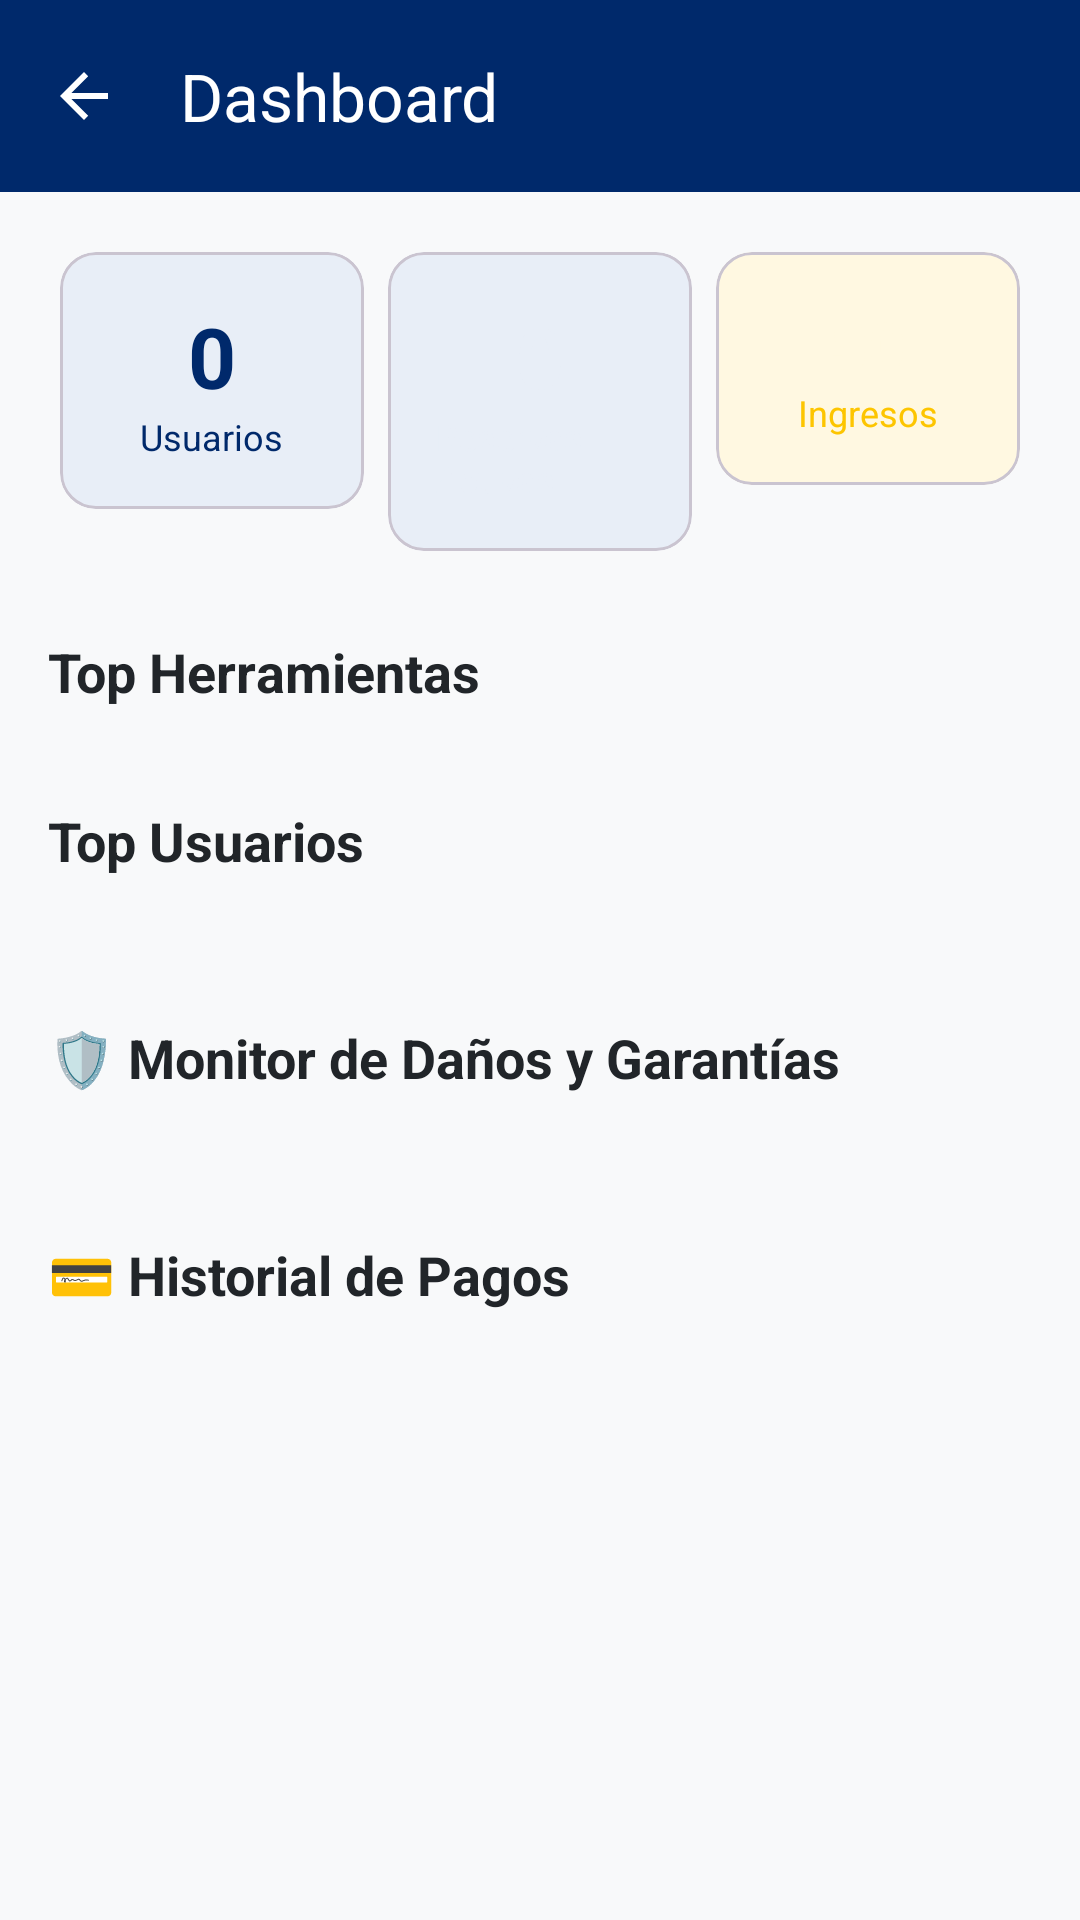

This screen was rendered from an Android layout file. Write that file and the resources it references.
<!-- AndroidManifest.xml: application theme Theme.ConstrurrentaMobile -->
<!-- res/layout/activity_admin_reports.xml -->
<?xml version="1.0" encoding="utf-8"?>
<LinearLayout xmlns:android="http://schemas.android.com/apk/res/android"
    xmlns:app="http://schemas.android.com/apk/res-auto"
    android:layout_width="match_parent"
    android:layout_height="match_parent"
    android:orientation="vertical"
    android:background="?android:attr/windowBackground">

    <com.google.android.material.appbar.MaterialToolbar
        android:id="@+id/toolbar"
        android:layout_width="match_parent"
        android:layout_height="?attr/actionBarSize"
        android:background="?attr/colorPrimary"
        app:title="Dashboard"
        app:titleTextColor="?attr/colorOnPrimary"
        app:navigationIcon="?attr/homeAsUpIndicator"
        app:navigationIconTint="?attr/colorOnPrimary" />

    <ScrollView
        android:layout_width="match_parent"
        android:layout_height="match_parent">

        <LinearLayout
            android:layout_width="match_parent"
            android:layout_height="wrap_content"
            android:orientation="vertical"
            android:padding="16dp">

            
            <LinearLayout
                android:layout_width="match_parent"
                android:layout_height="wrap_content"
                android:orientation="horizontal"
                android:baselineAligned="false">

                <com.google.android.material.card.MaterialCardView
                    android:layout_width="0dp"
                    android:layout_height="wrap_content"
                    android:layout_weight="1"
                    android:layout_margin="4dp"
                    app:cardCornerRadius="12dp"
                    app:cardBackgroundColor="@color/primaryTintLight">

                    <LinearLayout
                        android:layout_width="match_parent"
                        android:layout_height="wrap_content"
                        android:orientation="vertical"
                        android:padding="16dp"
                        android:gravity="center">

                        <TextView
                            android:id="@+id/tvTotalUsers"
                            android:layout_width="wrap_content"
                            android:layout_height="wrap_content"
                            android:text="0"
                            android:textSize="28sp"
                            android:textStyle="bold"
                            android:textColor="?attr/colorPrimary" />

                        <TextView
                            android:layout_width="wrap_content"
                            android:layout_height="wrap_content"
                            android:text="Usuarios"
                            android:textSize="12sp"
                            android:textColor="?attr/colorPrimary" />
                    </LinearLayout>
                </com.google.android.material.card.MaterialCardView>

                <com.google.android.material.card.MaterialCardView
                    android:layout_width="0dp"
                    android:layout_height="wrap_content"
                    android:layout_weight="1"
                    android:layout_margin="4dp"
                    app:cardCornerRadius="12dp"
                    app:cardBackgroundColor="@color/primaryTintLight">

                    <LinearLayout
                        android:layout_width="match_parent"
                        android:layout_height="wrap_content"
                        android:orientation="vertical"
                        android:padding="16dp"
                        android:gravity="center">

                        <TextView
                            android:id="@+id/tvActiveBookings"
                            android:layout_width="wrap_content"
                            android:layout_height="wrap_content"
                            android:text="0"
                            android:textSize="28sp"
                            android:textStyle="bold"
                            android:textColor="?attr/colorPrimaryContainer" />

                        <TextView
                            android:layout_width="wrap_content"
                            android:layout_height="wrap_content"
                            android:text="Reservas Activas"
                            android:textSize="12sp"
                            android:textColor="?attr/colorPrimaryContainer" />
                    </LinearLayout>
                </com.google.android.material.card.MaterialCardView>

                <com.google.android.material.card.MaterialCardView
                    android:layout_width="0dp"
                    android:layout_height="wrap_content"
                    android:layout_weight="1"
                    android:layout_margin="4dp"
                    app:cardCornerRadius="12dp"
                    app:cardBackgroundColor="@color/secondaryTintLight">

                    <LinearLayout
                        android:layout_width="match_parent"
                        android:layout_height="wrap_content"
                        android:orientation="vertical"
                        android:padding="16dp"
                        android:gravity="center">

                        <TextView
                            android:id="@+id/tvTotalRevenue"
                            android:layout_width="wrap_content"
                            android:layout_height="wrap_content"
                            android:text="$0"
                            android:textSize="22sp"
                            android:textStyle="bold"
                            android:textColor="?attr/colorSecondaryContainer" />

                        <TextView
                            android:layout_width="wrap_content"
                            android:layout_height="wrap_content"
                            android:text="Ingresos"
                            android:textSize="12sp"
                            android:textColor="?attr/colorSecondary" />
                    </LinearLayout>
                </com.google.android.material.card.MaterialCardView>
            </LinearLayout>

            
            <TextView
                android:layout_width="match_parent"
                android:layout_height="wrap_content"
                android:layout_marginTop="24dp"
                android:text="Top Herramientas"
                android:textSize="18sp"
                android:textStyle="bold"
                android:textColor="?attr/colorOnSurface" />

            <androidx.recyclerview.widget.RecyclerView
                android:id="@+id/rvTopTools"
                android:layout_width="match_parent"
                android:layout_height="wrap_content"
                android:layout_marginTop="8dp"
                android:nestedScrollingEnabled="false" />

            
            <TextView
                android:layout_width="match_parent"
                android:layout_height="wrap_content"
                android:layout_marginTop="24dp"
                android:text="Top Usuarios"
                android:textSize="18sp"
                android:textStyle="bold"
                android:textColor="?attr/colorOnSurface" />

            <androidx.recyclerview.widget.RecyclerView
                android:id="@+id/rvTopUsers"
                android:layout_width="match_parent"
                android:layout_height="wrap_content"
                android:layout_marginTop="8dp"
                android:layout_marginBottom="16dp"
                android:nestedScrollingEnabled="false" />

            
            <TextView
                android:layout_width="match_parent"
                android:layout_height="wrap_content"
                android:layout_marginTop="24dp"
                android:text="🛡️ Monitor de Daños y Garantías"
                android:textSize="18sp"
                android:textStyle="bold"
                android:textColor="?attr/colorOnSurface" />

            <androidx.recyclerview.widget.RecyclerView
                android:id="@+id/rvDamageReports"
                android:layout_width="match_parent"
                android:layout_height="wrap_content"
                android:layout_marginTop="8dp"
                android:layout_marginBottom="16dp"
                android:nestedScrollingEnabled="false" />

            
            <TextView
                android:layout_width="match_parent"
                android:layout_height="wrap_content"
                android:layout_marginTop="24dp"
                android:text="💳 Historial de Pagos"
                android:textSize="18sp"
                android:textStyle="bold"
                android:textColor="?attr/colorOnSurface" />

            <androidx.recyclerview.widget.RecyclerView
                android:id="@+id/rvPayments"
                android:layout_width="match_parent"
                android:layout_height="wrap_content"
                android:layout_marginTop="8dp"
                android:layout_marginBottom="32dp"
                android:nestedScrollingEnabled="false" />

            <ProgressBar
                android:id="@+id/progressBar"
                android:layout_width="wrap_content"
                android:layout_height="wrap_content"
                android:layout_gravity="center_horizontal"
                android:visibility="gone" />
        </LinearLayout>
    </ScrollView>
</LinearLayout>
<!-- resources referenced by this layout -->
<resources>
  <color name="primaryTintLight">#E8EEF7</color>
  <color name="secondaryTintLight">#FFF8E1</color>
  <style name="Theme.ConstrurrentaMobile" parent="Base.Theme.ConstrurrentaMobile" />
  <style name="Base.Theme.ConstrurrentaMobile" parent="Theme.Material3.DayNight.NoActionBar">
          
          <item name="colorPrimary">@color/primaryColor</item>
          <item name="colorOnPrimary">@color/white</item>
          <item name="colorPrimaryContainer">@color/primaryTintLight</item>
          <item name="colorOnPrimaryContainer">@color/primaryColor</item>
  
          
          <item name="colorSecondary">@color/secondaryColor</item>
          <item name="colorOnSecondary">@color/primaryColor</item>
          <item name="colorSecondaryContainer">@color/secondaryTintLight</item>
          <item name="colorOnSecondaryContainer">@color/textColor</item>
  
          
          <item name="android:windowBackground">@color/backgroundColor</item>
          <item name="colorSurface">@color/surfaceColor</item>
          <item name="colorOnSurface">@color/textColor</item>
          <item name="android:colorBackground">@color/backgroundColor</item>
          <item name="colorOnBackground">@color/textColor</item>
  
          
          <item name="colorSurfaceVariant">@color/backgroundColor</item>
          <item name="colorOnSurfaceVariant">@color/textMutedColor</item>
  
          
          <item name="colorError">@color/errorColor</item>
          <item name="colorOnError">@color/white</item>
  
          
          <item name="colorOutline">@color/dividerColor</item>
  
          
          <item name="android:fontFamily">sans-serif</item>
      </style>
  <color name="primaryColor">#00296B</color>
  <color name="white">#FFFFFFFF</color>
  <color name="secondaryColor">#FDC500</color>
  <color name="textColor">#212529</color>
  <color name="backgroundColor">#F8F9FA</color>
  <color name="surfaceColor">#FFFFFF</color>
  <color name="textMutedColor">#6C757D</color>
  <color name="errorColor">#DC3545</color>
  <color name="dividerColor">#DEE2E6</color>
</resources>
